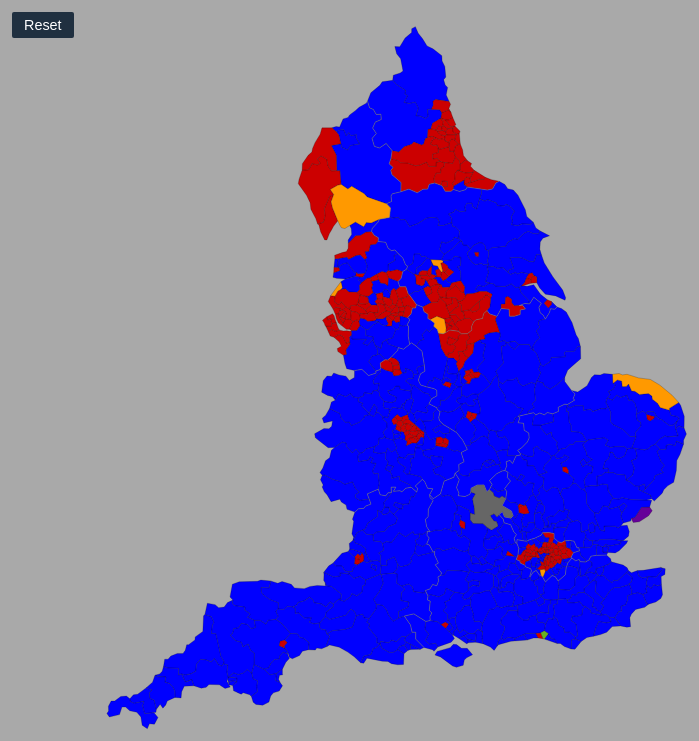
D3 v3 page, settled after 480 driven frames (8 s of simulated time); the page loaded 1 data file(s).


					var width = 800, // width and height of map
						height = 850,
						active = d3.select(null);

					var projection = d3.geo.albers() // variables to change default map position
							.center([-2, 52.7]) //centers vertically and horizontally
							.rotate([0, 0])
							.parallels([51, 56])
							.scale(7000)
							.translate([width / 2, height / 2]);

					var zoom = d3.behavior.zoom()
						.translate([0, 0])
						.scale(1)
						.scaleExtent([1, 10]) // change depth of potential zoom
						.on("zoom", zoomed); // starts zoom function

					var path = d3.geo.path()
						.projection(projection);

					var svg = d3.select("#map").append("svg")
						.attr("width", width)
						.attr("height", height)
						.on("click", stopped, true);

					svg.append("rect")
						.attr("class", "background")
						.attr("width", width)
						.attr("height", height)
						.on("click", reset);

					var g = svg.append("g");

					svg
						.call(zoom)
						.call(zoom.event);

			
// ── main.js
/*! election_data 03-07-2015 */
function zoomMap(a){var b="#i"+a.properties.info_id;current=d3.select(b),current.attr("opacity",1),attrOpacities(.25,b);var c=path.bounds(a),d=Math.pow(c[1][0]-c[0][0],.5),e=Math.pow(c[1][1]-c[0][1],.5),f=(c[0][0]+c[1][0])/2,g=(c[0][1]+c[1][1])/2,h=.055/Math.max(d/width,e/height),i=[width/2-h*f,height/2-h*g];disableZoom(),svg.transition().duration(750).call(zoom.translate(i).scale(h).event).each("end",enableZoom)}function attrOpacities(a,b){$.each(ids,function(c){ids[c]!=b&&d3.select(ids[c]).attr("opacity",a)})}function disableZoom(){svg.on("mousedown.zoom",null),svg.on("mousemove.zoom",null),svg.on("dblclick.zoom",null),svg.on("touchstart.zoom",null),svg.on("wheel.zoom",null),svg.on("mousewheel.zoom",null),svg.on("MozMousePixelScroll.zoom",null)}function enableZoom(){svg.call(zoom)}function reset(){disableZoom(),attrOpacities(1),svg.transition().duration(750).call(zoom.translate([0,0]).scale(1).event).each("end",enableZoom)}function zoomed(){g.style("stroke-width",1.5/d3.event.scale+"px"),g.attr("transform","translate("+d3.event.translate+")scale("+d3.event.scale+")")}function stopped(){d3.event.defaultPrevented&&d3.event.stopPropagation()}function loadmap(){d3.json("data/mapwithinfo.json",function(a){g.selectAll(".map").data(topojson.feature(a,a.objects.map).features).enter().append("path").attr("fill",function(b){seatParty=a.objects.info[b.properties.name].seat_info.winning_party;var c=getStyleRuleValue("fill","."+seatParty);return c}).attr("class","map").attr("id",function(a){return"i"+a.properties.info_id}).attr("d",path).on("click",zoomMap).append("svg:title").text(function(a){return a.properties.info_id}).each(function(a){ids.push("#i"+a.properties.info_id)}),g.append("path").datum(topojson.mesh(a,a.objects.map,function(b,c){return a.objects.info[b.properties.name].seat_info.area!=a.objects.info[c.properties.name].seat_info.area&&b!=c})).attr("d",path).attr("class","boundaries")})}function getStyleRuleValue(a,b,c){for(var d="undefined"!=typeof c?[c]:document.styleSheets,e=0,f=d.length;f>e;e++){var c=d[e];if(c.cssRules)for(var g=0,h=c.cssRules.length;h>g;g++){var i=c.cssRules[g];if(i.selectorText&&-1!==i.selectorText.split(",").indexOf(b))return i.style[a]}}return null}var ids=[],current;loadmap();

### data: data/mapwithinfo.json
{
 "type": "Topology",
 "objects": {
  "info": {
   "North East Hertfordshire": {
    "party_info": "{... 6 keys}",
    "seat_info": "{... 10 keys}"
   },
   "Blaydon": {
    "party_info": "{... 6 keys}",
    "seat_info": "{... 10 keys}"
   },
   "Bury St. Edmunds": {
    "party_info": "{... 6 keys}",
    "seat_info": "{... 10 keys}"
   },
   "Milton Keynes North": {
    "party_info": "{... 6 keys}",
    "seat_info": "{... 10 keys}"
   },
   "Castle Point": {
    "party_info": "{... 6 keys}",
    "seat_info": "{... 10 keys}"
   },
   "Rochdale": {
    "party_info": "{... 6 keys}",
    "seat_info": "{... 10 keys}"
   },
   "Leeds West": {
    "party_info": "{... 6 keys}",
    "seat_info": "{... 10 keys}"
   },
   "South Leicestershire": {
    "party_info": "{... 5 keys}",
    "seat_info": "{... 10 keys}"
   },
   "Ashton-under-Lyne": {
    "party_info": "{... 6 keys}",
    "seat_info": "{... 10 keys}"
   },
   "Epsom and Ewell": {
    "party_info": "{... 6 keys}",
    "seat_info": "{... 10 keys}"
   },
   "Walsall North": {
    "party_info": "{... 6 keys}",
    "seat_info": "{... 10 keys}"
   },
   "Penistone and Stocksbridge": {
    "party_info": "{... 5 keys}",
    "seat_info": "{... 10 keys}"
   },
   "New Forest East": {
    "party_info": "{... 6 keys}",
    "seat_info": "{... 10 keys}"
   },
   "Chipping Barnet": {
    "party_info": "{... 6 keys}",
    "seat_info": "{... 10 keys}"
   },
   "Kettering": {
    "party_info": "{... 6 keys}",
    "seat_info": "{... 10 keys}"
   },
   "Rossendale and Darwen": {
    "party_info": "{... 6 keys}",
    "seat_info": "{... 10 keys}"
   },
   "Kensington": {
    "party_info": "{... 6 keys}",
    "seat_info": "{... 10 keys}"
   },
   "Westmorland and Lonsdale": {
    "party_info": "{... 6 keys}",
    "seat_info": "{... 10 keys}"
   },
   "Solihull": {
    "party_info": "{... 6 keys}",
    "seat_info": "{... 10 keys}"
   },
   "Totnes": {
    "party_info": "{... 6 keys}",
    "seat_info": "{... 10 keys}"
   },
   "Garston and Halewood": {
    "party_info": "{... 6 keys}",
    "seat_info": "{... 10 keys}"
   },
   "Warwick and Leamington": {
    "party_info": "{... 6 keys}",
    "seat_info": "{... 10 keys}"
   },
   "Chesterfield": {
    "party_info": "{... 6 keys}",
    "seat_info": "{... 10 keys}"
   },
   "Exeter": {
    "party_info": "{... 6 keys}",
    "seat_info": "{... 10 keys}"
   },
   "Harwich and North Essex": {
    "party_info": "{... 6 keys}",
    "seat_info": "{... 10 keys}"
   },
   "Bristol North West": {
    "party_info": "{... 6 keys}",
    "seat_info": "{... 10 keys}"
   },
   "Edmonton": {
    "party_info": "{... 6 keys}",
    "seat_info": "{... 10 keys}"
   },
   "Hereford and South Herefordshire": {
    "party_info": "{... 6 keys}",
    "seat_info": "{... 10 keys}"
   },
   "North East Bedfordshire": {
    "party_info": "{... 6 keys}",
    "seat_info": "{... 10 keys}"
   },
   "Mid Norfolk": {
    "party_info": "{... 6 keys}",
    "seat_info": "{... 10 keys}"
   },
   "Witham": {
    "party_info": "{... 6 keys}",
    "seat_info": "{... 10 keys}"
   },
   "Eastbourne": {
    "party_info": "{... 6 keys}",
    "seat_info": "{... 10 keys}"
   },
   "Heywood and Middleton": {
    "party_info": "{... 6 keys}",
    "seat_info": "{... 10 keys}"
   },
   "Bolton South East": {
    "party_info": "{... 6 keys}",
    "seat_info": "{... 10 keys}"
   },
   "Morecambe and Lunesdale": {
    "party_info": "{... 6 keys}",
    "seat_info": "{... 10 keys}"
   },
   "Derby North": {
    "party_info": "{... 6 keys}",
    "seat_info": "{... 10 keys}"
   },
   "St. Ives": {
    "party_info": "{... 6 keys}",
    "seat_info": "{... 10 keys}"
   },
   "Staffordshire Moorlands": {
    "party_info": "{... 6 keys}",
    "seat_info": "{... 10 keys}"
   },
   "Redditch": {
    "party_info": "{... 6 keys}",
    "seat_info": "{... 10 keys}"
   },
   "Esher and Walton": {
    "party_info": "{... 6 keys}",
    "seat_info": "{... 10 keys}"
   },
   "...": "493 more keys"
  },
  "map": {
   "type": "GeometryCollection",
   "geometries": [
    "{... 3 keys}",
    "{... 3 keys}",
    "{... 3 keys}",
    "{... 3 keys}",
    "{... 3 keys}",
    "{... 3 keys}",
    "{... 3 keys}",
    "{... 3 keys}",
    "... 525 more items"
   ]
  }
 },
 "arcs": [
  [
   [
    6560,
    2357
   ],
   [
    39,
    -16
   ]
  ],
  [
   [
    6599,
    2341
   ],
   [
    48,
    -53
   ],
   [
    12,
    -85
   ],
   [
    -19,
    -35
   ]
  ],
  [
   [
    6640,
    2168
   ],
   [
    -80,
    24
   ]
  ],
  [
   [
    6560,
    2192
   ],
   [
    0,
    165
   ]
  ],
  [
   [
    5003,
    4506
   ],
   [
    -27,
    66
   ]
  ],
  [
   [
    4976,
    4572
   ],
   [
    6,
    5
   ]
  ],
  [
   [
    4982,
    4577
   ],
   [
    42,
    38
   ]
  ],
  [
   [
    5024,
    4615
   ],
   [
    65,
    -31
   ]
  ],
  "... 1,580 more items"
 ],
 "transform": {
  "scale": [
   0.0007484,
   0.000585
  ],
  "translate": [
   -5.714,
   49.96
  ]
 }
}